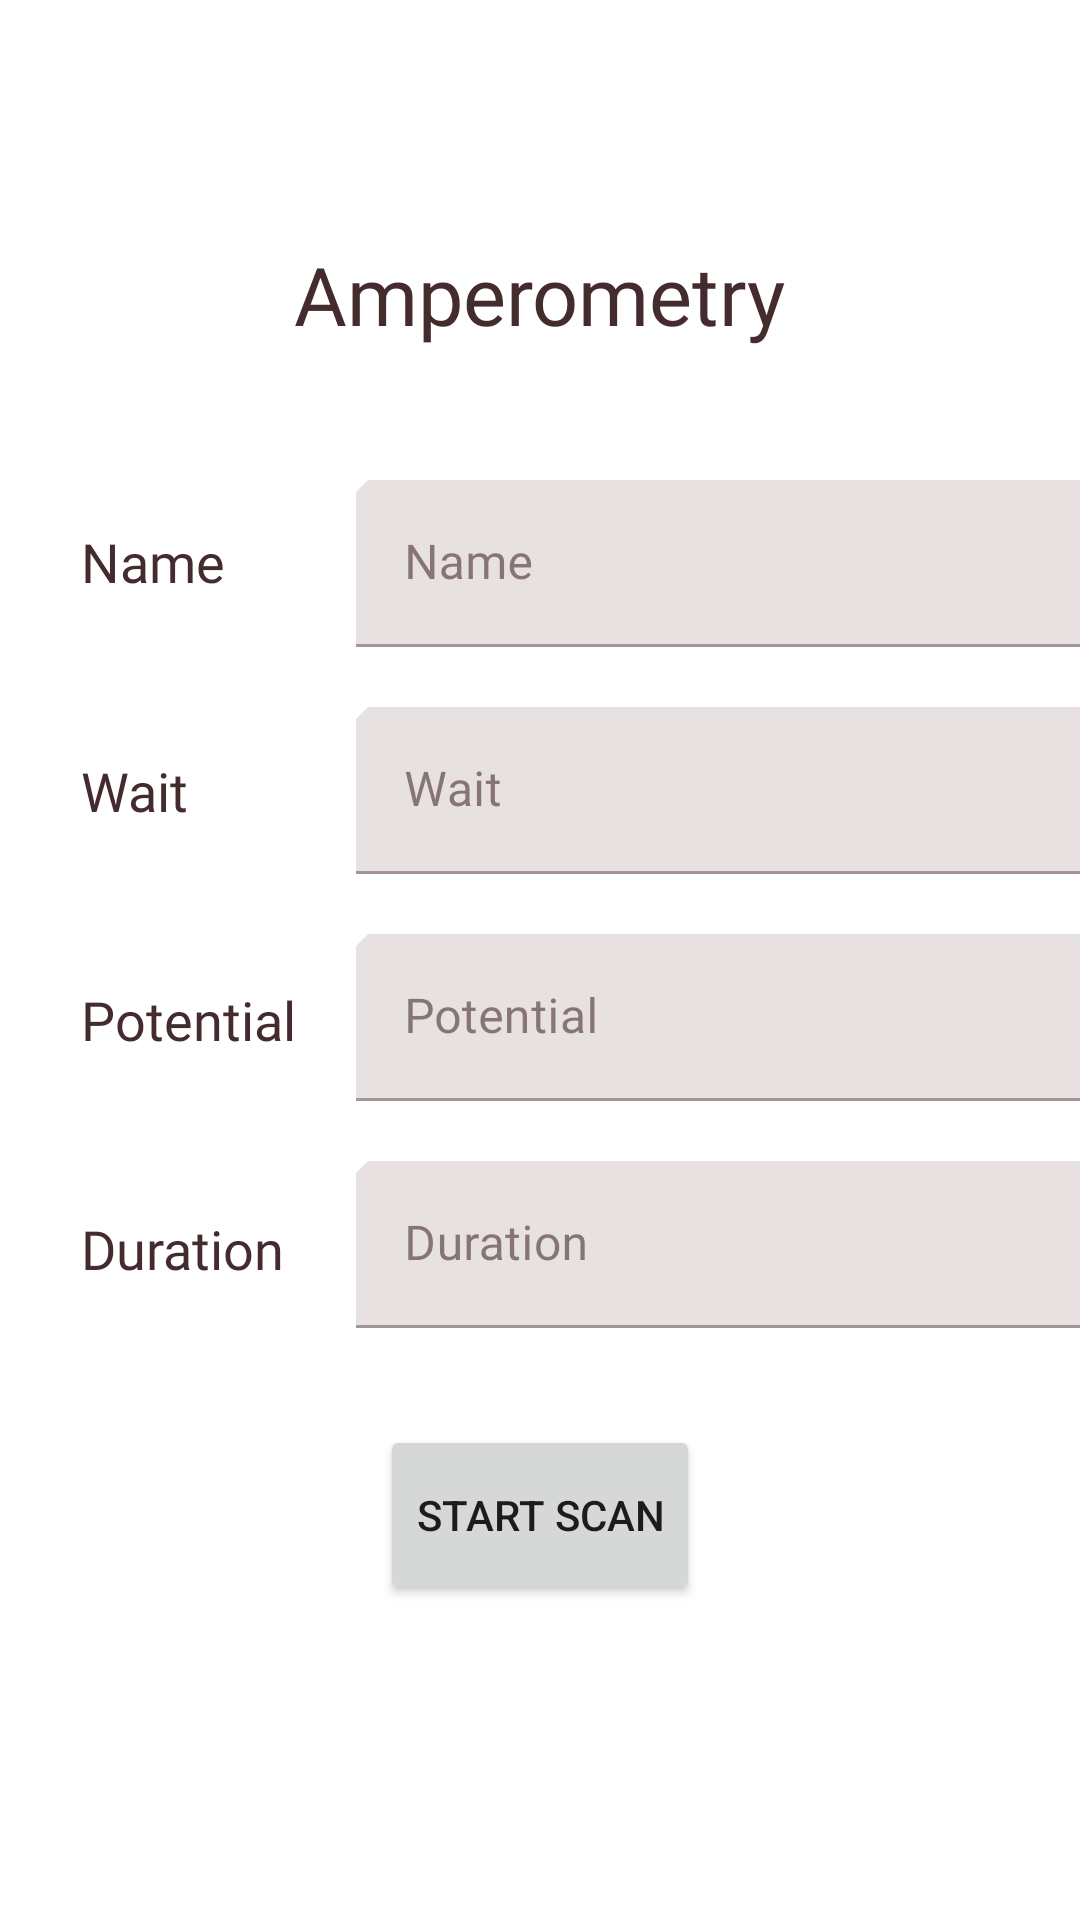

Write the Android layout XML for this screen, with the resource values it uses.
<!-- AndroidManifest.xml: application theme AppTheme -->
<!-- res/layout/activity_amperometry.xml -->
<?xml version="1.0" encoding="utf-8"?>
<ScrollView xmlns:android="http://schemas.android.com/apk/res/android"
    xmlns:app="http://schemas.android.com/apk/res-auto"
    xmlns:tools="http://schemas.android.com/tools"
    android:layout_width="match_parent"
    android:layout_height="match_parent"
    tools:context=".Amperometry">

    <RelativeLayout
        android:layout_width="match_parent"
        android:layout_height="wrap_content">

    <TextView
        android:layout_width="wrap_content"
        android:layout_height="wrap_content"
        android:id="@+id/txtAmperometry"
        android:text="@string/amperometry"
        android:fontFamily="@font/dancing_script"
        android:textSize="27sp"
        android:textColor="@color/shrine_pink_900"
        android:layout_centerHorizontal="true"
        android:layout_marginTop="80dp"
        />

    <LinearLayout
        android:layout_width="wrap_content"
        android:layout_height="wrap_content"
        android:orientation="horizontal">

    <LinearLayout
        android:layout_width="wrap_content"
        android:layout_height="wrap_content"
        android:orientation="vertical">

        <TextView
            android:layout_width="wrap_content"
            android:layout_height="wrap_content"
            android:id="@+id/txtAmpName"
            android:text="@string/name"
            style="@style/TextBody"
            android:layout_marginTop="175dp"
            />

        <TextView
            android:layout_width="wrap_content"
            android:layout_height="wrap_content"
            android:id="@+id/txtAmpWait"
            android:text="@string/wait"
            style="@style/TextBody" />

        <TextView
            android:layout_width="wrap_content"
            android:layout_height="wrap_content"
            android:id="@+id/txtAmpPotential"
            android:text="@string/potential"
            style="@style/TextBody" />

        <TextView
            android:layout_width="wrap_content"
            android:layout_height="wrap_content"
            android:id="@+id/txtAmpDuration"
            android:text="@string/duration"
            style="@style/TextBody" />


    </LinearLayout>
        <LinearLayout
            android:layout_width="wrap_content"
            android:layout_height="wrap_content"
            android:orientation="vertical">

            <com.google.android.material.textfield.TextInputLayout
                android:layout_width="250dp"
                android:layout_height="wrap_content"
                android:hint="@string/name"
                app:hintTextColor="@color/shrine_pink_900"
                android:layout_marginTop="160dp"
                android:layout_marginStart="20dp">

                <com.google.android.material.textfield.TextInputEditText
                    android:layout_width="match_parent"
                    android:layout_height="wrap_content"
                    android:id="@+id/edtTxtAmpName"
                    />

            </com.google.android.material.textfield.TextInputLayout>

            <com.google.android.material.textfield.TextInputLayout
                android:layout_width="250dp"
                android:layout_height="wrap_content"
                android:hint="@string/wait"
                app:hintTextColor="@color/shrine_pink_900"
                android:layout_marginTop="20dp"
                android:layout_marginStart="20dp"
                app:suffixText="@string/seconds">

                <com.google.android.material.textfield.TextInputEditText
                    android:layout_width="match_parent"
                    android:layout_height="wrap_content"
                    android:id="@+id/edtTxtAmpWait"
                    />
            </com.google.android.material.textfield.TextInputLayout>

            <com.google.android.material.textfield.TextInputLayout
                android:layout_width="250dp"
                android:layout_height="wrap_content"
                android:hint="@string/potential"
                app:hintTextColor="@color/shrine_pink_900"
                android:layout_marginTop="20dp"
                android:layout_marginStart="20dp"
                app:suffixText="@string/potentialUnit">

                <com.google.android.material.textfield.TextInputEditText
                    android:layout_width="match_parent"
                    android:layout_height="wrap_content"
                    android:id="@+id/edtTxtAmpPotential"
                    />
            </com.google.android.material.textfield.TextInputLayout>

            <com.google.android.material.textfield.TextInputLayout
                android:layout_width="250dp"
                android:layout_height="wrap_content"
                android:hint="@string/duration"
                app:hintTextColor="@color/shrine_pink_900"
                android:layout_marginTop="20dp"
                android:layout_marginStart="20dp"
                app:suffixText="@string/seconds">

                <com.google.android.material.textfield.TextInputEditText
                    android:layout_width="match_parent"
                    android:layout_height="wrap_content"
                    android:id="@+id/edtTxtAmpDuration"
                    />
            </com.google.android.material.textfield.TextInputLayout>

        </LinearLayout>
    </LinearLayout>
    <Button
        android:layout_width="wrap_content"
        android:layout_height="60dp"
        android:id="@+id/btnAmpStartScan"
        android:text="@string/start_scan"
        android:layout_marginTop="475dp"
        android:layout_centerHorizontal="true"
        />

    </RelativeLayout>
</ScrollView>
<!-- resources referenced by this layout -->
<resources>
  <color name="shrine_pink_900">#442C2E</color>
  <string name="amperometry">Amperometry</string>
  <string name="duration">Duration</string>
  <string name="name">Name</string>
  <string name="potential">Potential</string>
  <string name="potentialUnit">V</string>
  <string name="seconds">s</string>
  <string name="start_scan">Start Scan</string>
  <string name="wait">Wait</string>
  <style name="TextBody">
          <item name="fontFamily">@font/rubik</item>
          <item name="android:textSize">18sp</item>
          <item name="android:textColor">@color/shrine_pink_900</item>
          <item name="android:layout_marginStart">27dp</item>
          <item name="android:layout_marginTop">52dp</item>
      </style>
  <style name="AppTheme" parent="Theme.MaterialComponents.Light">
          <item name="colorPrimary">@color/shrine_pink_100</item>
          <item name="colorPrimaryVariant">@color/shrine_pink_300</item>
          <item name="colorPrimaryDark">@color/shrine_pink_900</item>
          <item name="colorOnPrimary">@color/shrine_pink_900</item>
          <item name="colorSurface">@color/surface_pink</item>
          <item name="colorOnSurface">@color/shrine_pink_900</item>
          <item name="colorError">@color/warning_red</item>
  
  
          <item name="android:statusBarColor">?attr/colorPrimaryVariant</item>
          <item name="textAppearanceHeadline6">@style/TextAppearance.AppCompat.Headline6</item>
  
  
          <item name="textAppearanceButton">@style/TextAppearance.App.Button</item>
          <item name="shapeAppearanceSmallComponent">@style/ShapeAppearance.App.SmallComponent</item>
  
  
          <item name="textAppearanceSubtitle1">@style/TextAppearance.App.Subtitle1</item>
          <item name="textAppearanceCaption">@style/TextAppearance.App.Caption</item>
  
  
          <item name="textAppearanceLargePopupMenu">@style/TextAppearance.App.Subtitle1</item>
          <item name="textAppearanceSmallPopupMenu">@style/TextAppearance.App.Subtitle1</item>
          <item name="popupMenuBackground">@drawable/custom_popup_background</item>
  
      </style>
  <color name="shrine_pink_100">#FEDBD0</color>
  <color name="shrine_pink_300">#fdc8b7</color>
  <color name="surface_pink">#FFFBFA</color>
  <color name="warning_red">#FF261B</color>
  <style name="TextAppearance.AppCompat.Headline6" parent="TextAppearance.MaterialComponents.Headline6">
          <item name="fontFamily">@font/rubik</item>
          <item name="android:fontFamily">@font/rubik</item>
      </style>
  <style name="TextAppearance.App.Button" parent="TextAppearance.MaterialComponents.Button">
          <item name="fontFamily">@font/rubik</item>
          <item name="android:fontFamily">@font/rubik</item>
      </style>
  <style name="ShapeAppearance.App.SmallComponent" parent="ShapeAppearance.MaterialComponents.SmallComponent">
          <item name="cornerFamily">cut</item>
          <item name="cornerSize">4dp</item>
      </style>
  <style name="TextAppearance.App.Subtitle1" parent="TextAppearance.MaterialComponents.Subtitle1">
          <item name="fontFamily">@font/rubik</item>
          <item name="android:fontFamily">@font/rubik</item>
      </style>
  <style name="TextAppearance.App.Caption" parent="TextAppearance.MaterialComponents.Caption">
          <item name="fontFamily">@font/rubik</item>
          <item name="android:fontFamily">@font/rubik</item>
      </style>
  <!-- drawable custom_popup_background (drawable) -->
  <?xml version="1.0" encoding="utf-8"?>
      <shape xmlns:android="http://schemas.android.com/apk/res/android">
          <solid android:color="?attr/colorSurface"/>
          <corners
              android:radius="16dp"/>
          <padding
              android:bottom="8dp"
              android:top="8dp"/>
      </shape>
</resources>
